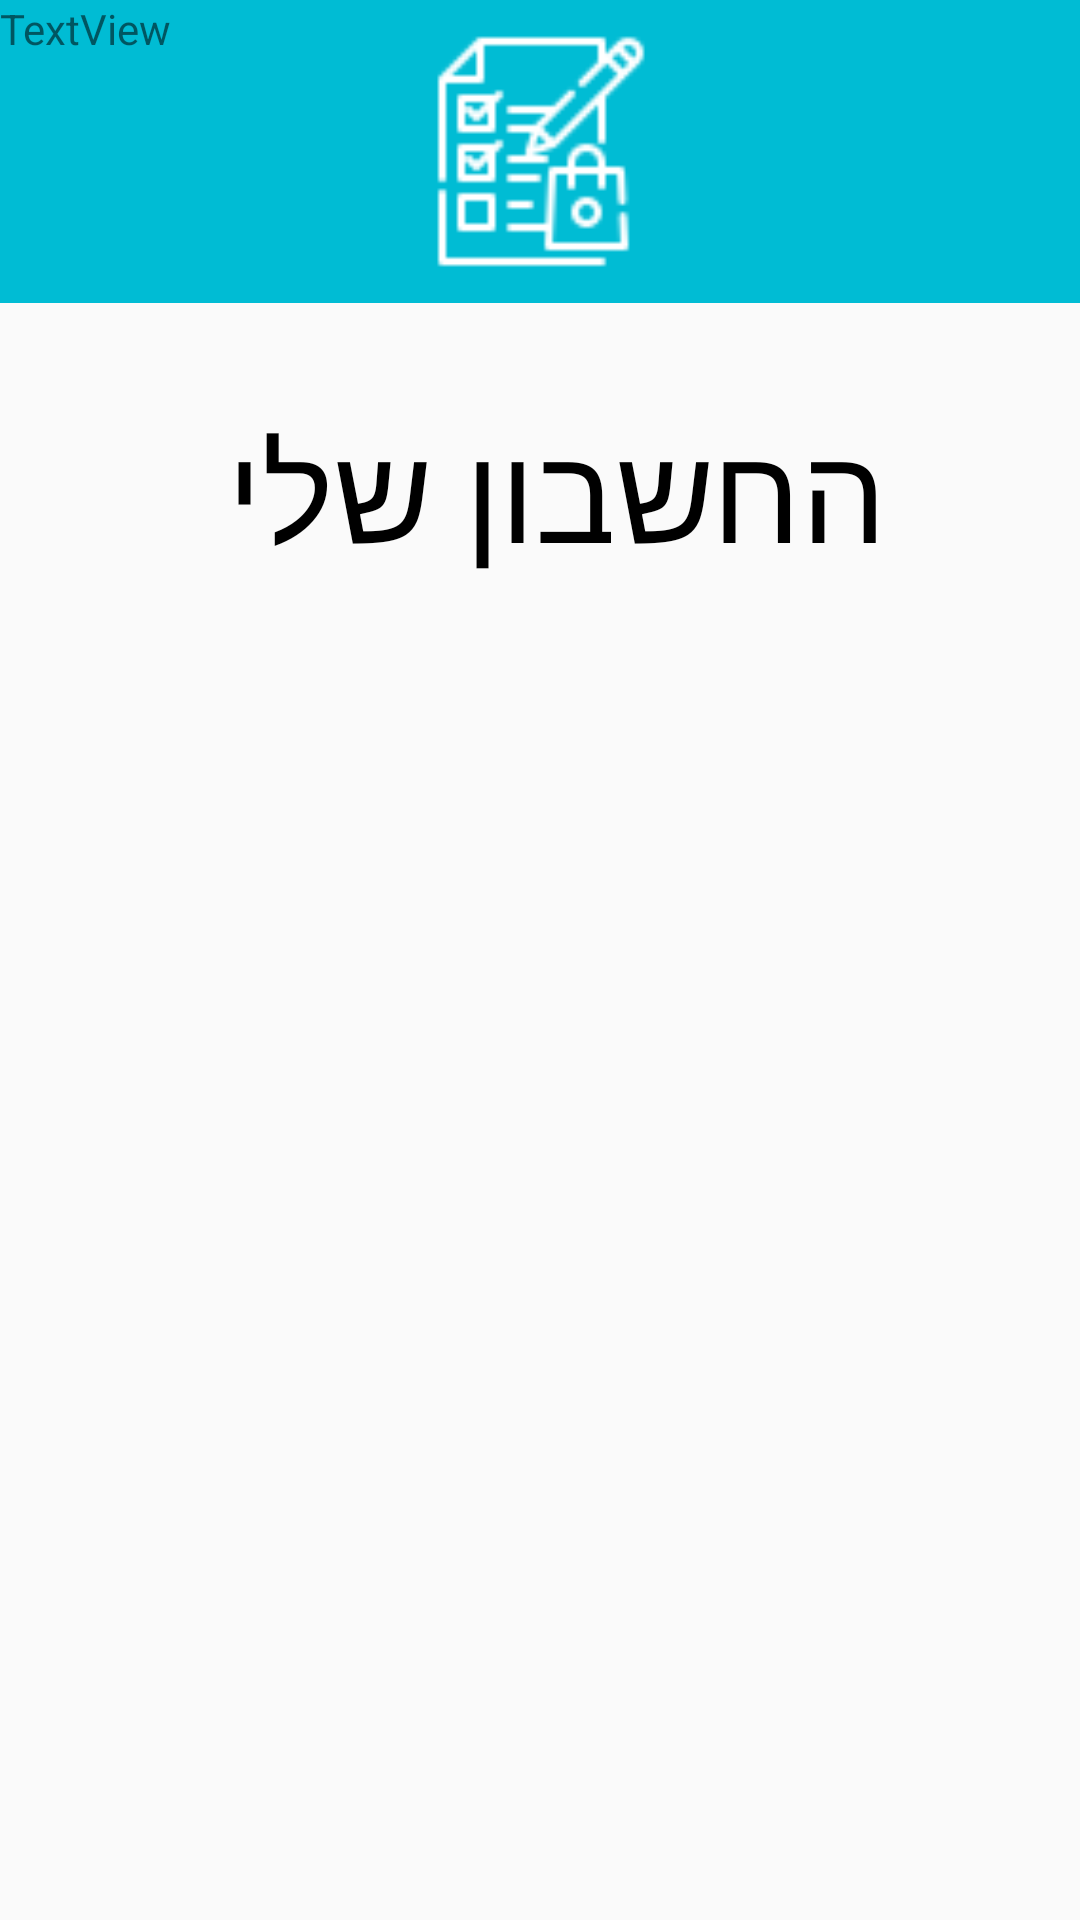

Write the Android layout XML for this screen, with the resource values it uses.
<!-- AndroidManifest.xml: application theme Theme.LianFinaleProject -->
<!-- res/layout/activity_user_profile.xml -->
<?xml version="1.0" encoding="utf-8"?>
<androidx.constraintlayout.widget.ConstraintLayout xmlns:android="http://schemas.android.com/apk/res/android"
    xmlns:app="http://schemas.android.com/apk/res-auto"
    xmlns:tools="http://schemas.android.com/tools"
    android:id="@+id/main"
    android:layout_width="match_parent"
    android:layout_height="match_parent"
    tools:context=".screens.UserProfileActivity">

    <LinearLayout
        android:id="@+id/linearLayout2"
        android:layout_width="411dp"
        android:layout_height="101dp"
        android:background="#00BCD4"
        android:orientation="vertical"
        app:layout_constraintEnd_toEndOf="parent"
        app:layout_constraintStart_toStartOf="parent"
        app:layout_constraintTop_toTopOf="parent">

        <ImageView
            android:id="@+id/imageView3"
            android:layout_width="116dp"
            android:layout_height="81dp"
            android:layout_gravity="center_horizontal"

            android:layout_marginTop="10dp"
            app:srcCompat="@drawable/logowhite" />
    </LinearLayout>


    <TextView
        android:id="@+id/textView3"
        android:layout_width="wrap_content"
        android:layout_height="wrap_content"
        android:layout_marginTop="32dp"
        android:text="החשבון שלי "
        android:textSize="45dp"
        android:textColor="@color/black"
        app:layout_constraintEnd_toEndOf="parent"
        app:layout_constraintStart_toStartOf="parent"
        app:layout_constraintTop_toBottomOf="@+id/linearLayout2" />

    <Button
        android:id="@+id/btn_go_back"
        android:layout_width="43dp"
        android:layout_height="41dp"
        android:layout_marginTop="10dp"
        android:layout_marginEnd="10dp"
        android:background="@drawable/common_full_open_on_phone"
        android:backgroundTint="#00BCD4"
        android:onClick="goback"
        android:text=""

        android:textColor="#00BCD4"
        app:layout_constraintEnd_toEndOf="parent"
        app:layout_constraintTop_toBottomOf="@+id/linearLayout2" />

    <TextView
        android:id="@+id/textView9"
        android:layout_width="wrap_content"
        android:layout_height="wrap_content"
        android:text="TextView"
        tools:layout_editor_absoluteX="172dp"
        tools:layout_editor_absoluteY="310dp" />


</androidx.constraintlayout.widget.ConstraintLayout>
<!-- resources referenced by this layout -->
<resources>
  <!-- drawable logowhite: png bitmap (drawable, 1222 bytes) -->
  <style name="Theme.LianFinaleProject" parent="Base.Theme.LianFinaleProject" />
  <style name="Base.Theme.LianFinaleProject" parent="Theme.AppCompat.DayNight.NoActionBar">
          
          
      </style>
  <!-- not gathered from this repository: default colours our renderer supplied (Android Studio template values) -->
  <color name="black">#FF000000</color>
</resources>
